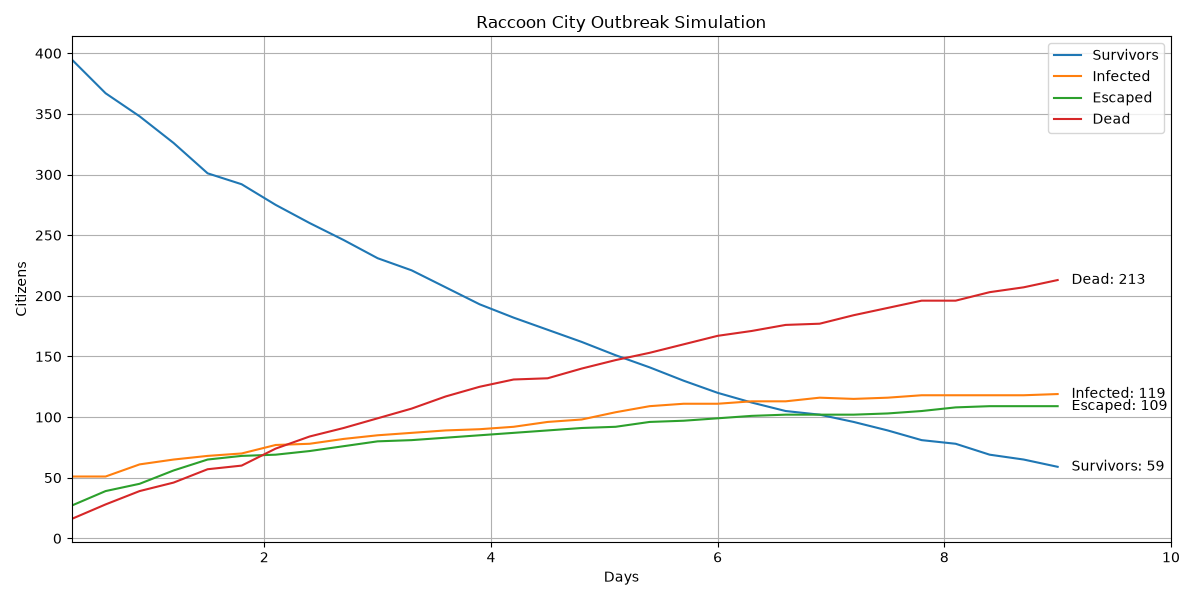

Source data for this figure (header and first rows):
Day, Escaped, Survivors, Exposed, Infected, Dead, Dead_PreInfection, Dead_Infected, Percent_Infected, Percent_Escaped, Percent_Alive_In_City, Food_Remaining, Water_Remaining, Weapons_Remaining, Execution_Time_Seconds
0.3, 27, 395, 11, 51, 16, 16, 0, 10.2, 5.4, 79.0, 292, 504, 25, 0.0
0.6, 39, 367, 15, 51, 28, 28, 0, 10.2, 7.8, 73.4, 286, 498, 22, 0.0
0.9, 45, 348, 7, 61, 39, 39, 0, 12.2, 9.0, 69.6, 285, 497, 21, 0.0
1.2, 56, 326, 7, 65, 46, 46, 0, 13.0, 11.2, 65.2, 280, 492, 14, 0.0
1.5, 65, 301, 9, 68, 57, 57, 0, 13.6, 13.0, 60.2, 275, 487, 11, 0.0
1.8, 68, 292, 10, 70, 60, 60, 0, 14, 13.6, 58.4, 270, 482, 10, 0.0
2.1, 69, 275, 5, 77, 74, 74, 0, 15.4, 13.8, 55, 265, 477, 7, 0.0
2.4, 72, 260, 6, 78, 84, 84, 0, 15.6, 14.4, 52.0, 263, 475, 7, 0.0
2.7, 76, 246, 5, 82, 91, 91, 0, 16.4, 15.2, 49.2, 261, 473, 7, 0.0
3.0, 80, 231, 5, 85, 99, 99, 0, 17.0, 16.0, 46.2, 257, 469, 7, 0.0
3.3, 81, 221, 4, 87, 107, 107, 0, 17.4, 16.2, 44.2, 253, 465, 6, 0.0
3.6, 83, 207, 4, 89, 117, 117, 0, 17.8, 16.6, 41.4, 252, 464, 6, 0.0
3.9, 85, 193, 7, 90, 125, 125, 0, 18.0, 17.0, 38.6, 249, 461, 5, 0.0
4.2, 87, 182, 8, 92, 131, 131, 0, 18.4, 17.4, 36.4, 247, 459, 5, 0.0
4.5, 89, 172, 11, 96, 132, 132, 0, 19.2, 17.8, 34.4, 245, 457, 5, 0.0
4.8, 91, 162, 9, 98, 140, 140, 0, 19.6, 18.2, 32.4, 244, 456, 5, 0.0
5.1, 92, 151, 6, 104, 147, 147, 0, 20.8, 18.4, 30.2, 242, 454, 5, 0.0
5.4, 96, 141, 1, 109, 153, 153, 0, 21.8, 19.2, 28.2, 242, 454, 5, 0.0
5.7, 97, 130, 2, 111, 160, 160, 0, 22.2, 19.4, 26.0, 241, 453, 5, 0.0
6.0, 99, 120, 3, 111, 167, 167, 0, 22.2, 19.8, 24.0, 241, 453, 5, 0.0
6.3, 101, 112, 3, 113, 171, 171, 0, 22.6, 20.2, 22.4, 241, 453, 5, 0.0
6.6, 102, 105, 4, 113, 176, 176, 0, 22.6, 20.4, 21.0, 241, 453, 5, 0.0
6.9, 102, 102, 3, 116, 177, 177, 0, 23.2, 20.4, 20.4, 240, 452, 5, 0.0
7.2, 102, 96, 3, 115, 184, 183, 1, 23.0, 20.4, 19.2, 240, 452, 5, 0.0
7.5, 103, 89, 2, 116, 190, 189, 1, 23.2, 20.6, 17.8, 237, 449, 4, 0.0
7.8, 105, 81, 0, 118, 196, 195, 1, 23.6, 21.0, 16.2, 237, 449, 4, 0.0
8.1, 108, 78, 0, 118, 196, 195, 1, 23.6, 21.6, 15.6, 234, 446, 4, 0.0
8.4, 109, 69, 1, 118, 203, 202, 1, 23.6, 21.8, 13.8, 234, 446, 4, 0.0
8.7, 109, 65, 1, 118, 207, 206, 1, 23.6, 21.8, 13.0, 231, 443, 4, 0.0
9.0, 109, 59, 0, 119, 213, 212, 1, 23.8, 21.8, 11.8, 230, 442, 3, 96.85
